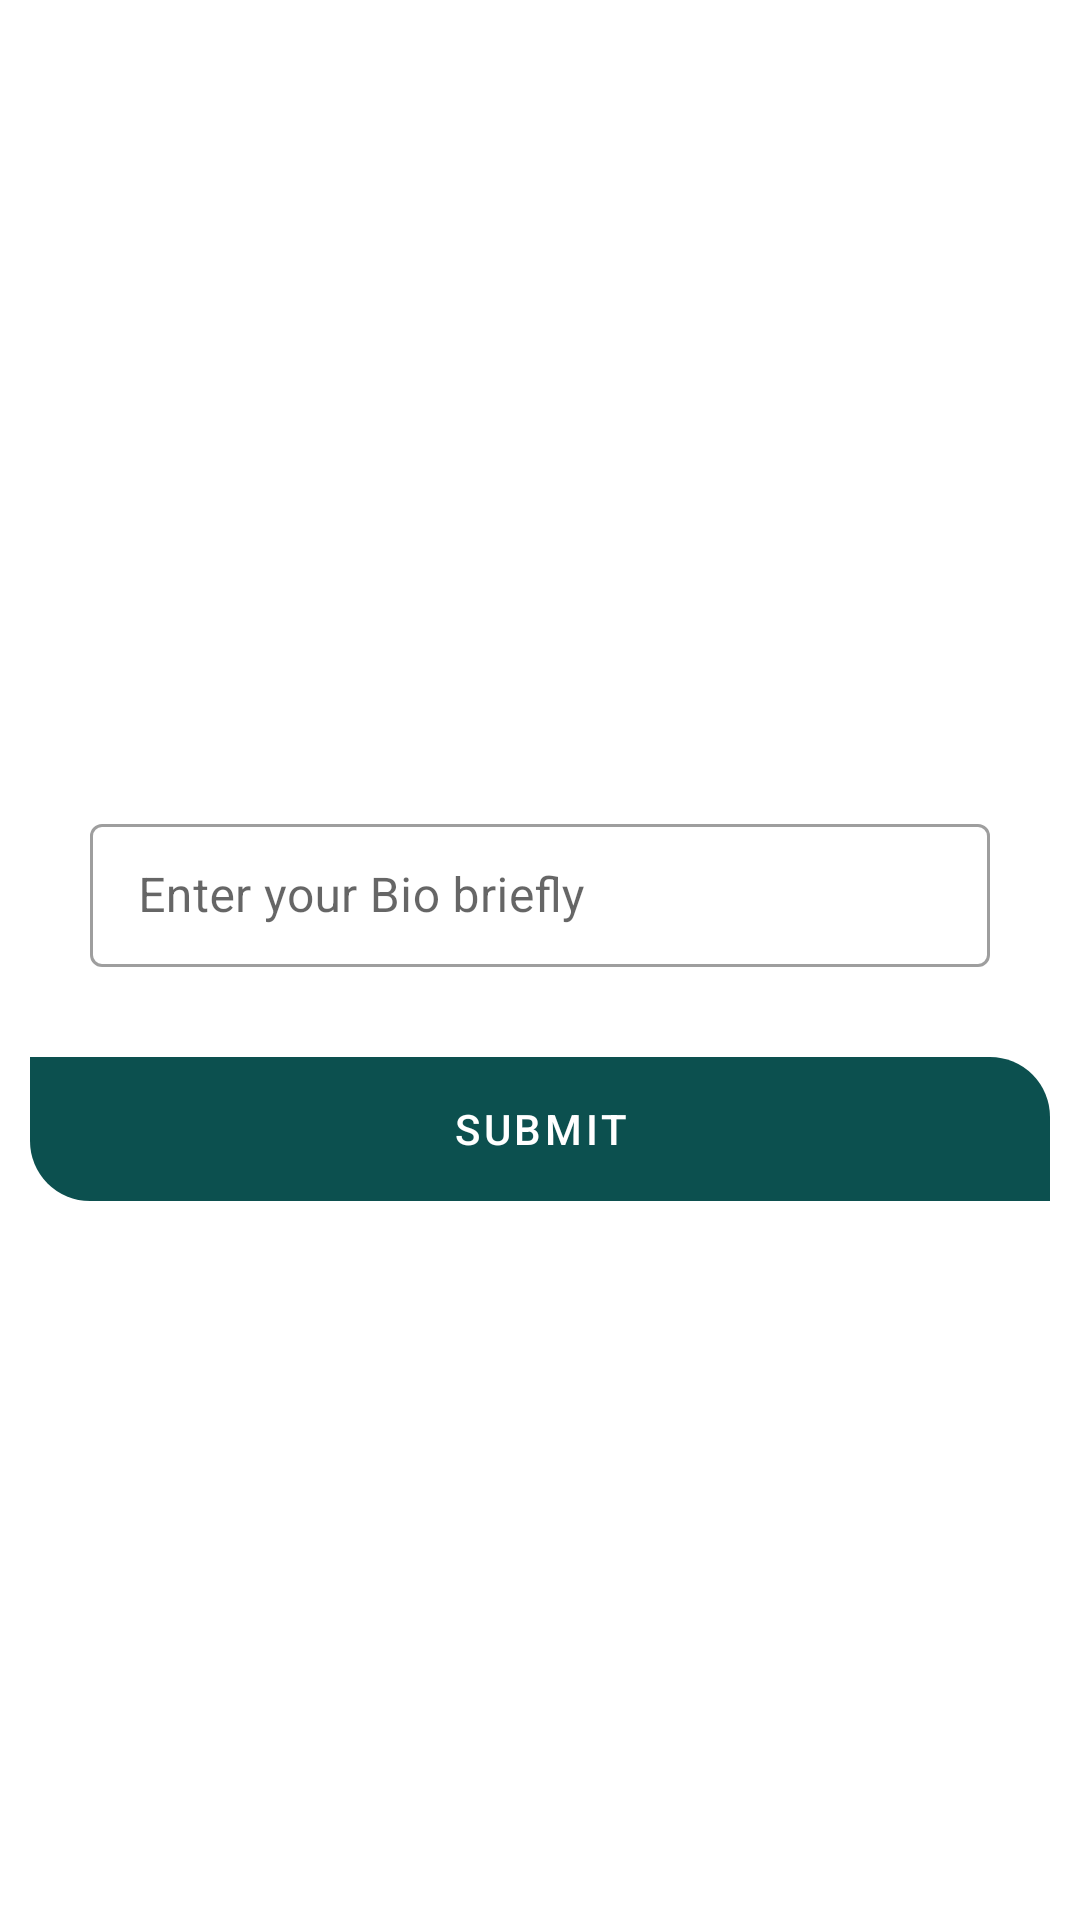

Write the Android layout XML for this screen, with the resource values it uses.
<!-- AndroidManifest.xml: application theme Theme.FragmentExample -->
<!-- res/layout/first_fragment.xml -->
<?xml version="1.0" encoding="utf-8"?>
<LinearLayout
    xmlns:android="http://schemas.android.com/apk/res/android"
    xmlns:tools="http://schemas.android.com/tools"
    android:layout_width="match_parent"
    android:layout_height="match_parent"
    android:gravity="center"
    android:orientation="vertical"
    tools:context=".FirstFragment">

   <com.google.android.material.textfield.TextInputLayout
       android:id="@+id/textLayout"
       android:layout_width="match_parent"
       android:layout_height="wrap_content"
       android:layout_margin="30dp"
       android:hint="Enter your Bio briefly"
    style="@style/Widget.MaterialComponents.TextInputLayout.OutlinedBox.Dense">

       <com.google.android.material.textfield.TextInputEditText
           android:layout_width="match_parent"
           android:layout_height="match_parent"/>

   </com.google.android.material.textfield.TextInputLayout>

    <com.google.android.material.button.MaterialButton
        android:id="@+id/btn_Submit"
        android:layout_width="match_parent"
        android:layout_height="wrap_content"
        android:text="Submit"
        android:background="@drawable/btn_bg"
        android:layout_marginStart="10dp"
        android:layout_marginEnd="10dp"/>

</LinearLayout>
<!-- resources referenced by this layout -->
<resources>
  <!-- drawable btn_bg (drawable) -->
  <?xml version="1.0" encoding="utf-8"?>
  <shape xmlns:android="http://schemas.android.com/apk/res/android">
  
      <corners android:bottomLeftRadius="20dp"
          android:topRightRadius="20dp"/>
  
  </shape>
  <style name="Theme.FragmentExample" parent="Theme.MaterialComponents.DayNight.DarkActionBar">
          
          <item name="colorPrimary">@color/purple_500</item>
          <item name="colorPrimaryVariant">@color/purple_700</item>
          <item name="colorOnPrimary">@color/white</item>
          
          <item name="colorSecondary">@color/teal_200</item>
          <item name="colorSecondaryVariant">@color/teal_700</item>
          <item name="colorOnSecondary">@color/black</item>
  
          
          <item name="android:statusBarColor" tools:targetApi="l">?attr/colorPrimaryVariant</item>
          
      </style>
  <color name="purple_500">#FF0C504F</color>
  <color name="purple_700">#0F877C</color>
  <color name="white">#FFFFFFFF</color>
  <color name="teal_200">#FF03DAC5</color>
  <color name="teal_700">#03504F</color>
  <color name="black">#FF000000</color>
</resources>
